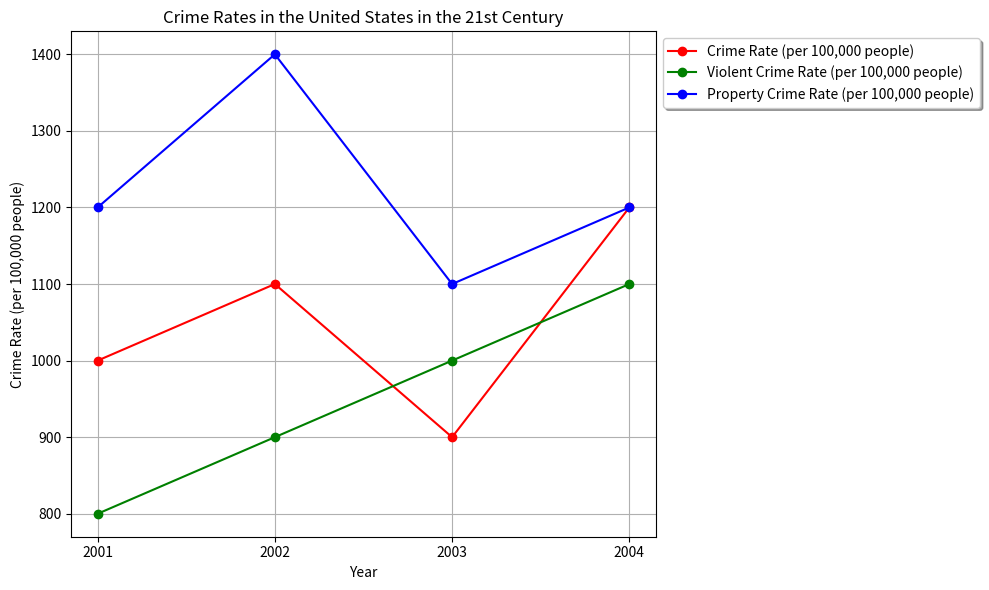

Generate this figure with matplotlib: (Note: this script raises an exception after producing the figure.)

import matplotlib.pyplot as plt
plt.figure(figsize=(10,6))

x = [2001, 2002, 2003, 2004]
y1 = [1000, 1100, 900, 1200]
y2 = [800, 900, 1000, 1100]
y3 = [1200, 1400, 1100, 1200]

plt.plot(x, y1, color='r', marker='o', label='Crime Rate (per 100,000 people)')
plt.plot(x, y2, color='g', marker='o', label='Violent Crime Rate (per 100,000 people)')
plt.plot(x, y3, color='b', marker='o', label='Property Crime Rate (per 100,000 people)')
plt.xticks(x, (2001, 2002, 2003, 2004))
plt.title('Crime Rates in the United States in the 21st Century')
plt.xlabel('Year')
plt.ylabel('Crime Rate (per 100,000 people)')
plt.legend(loc='upper left', bbox_to_anchor=(1,1), ncol=1, 
           fancybox=True, shadow=True)
plt.grid()
plt.tight_layout()
plt.savefig('line chart/png/484.png')
plt.clf()
